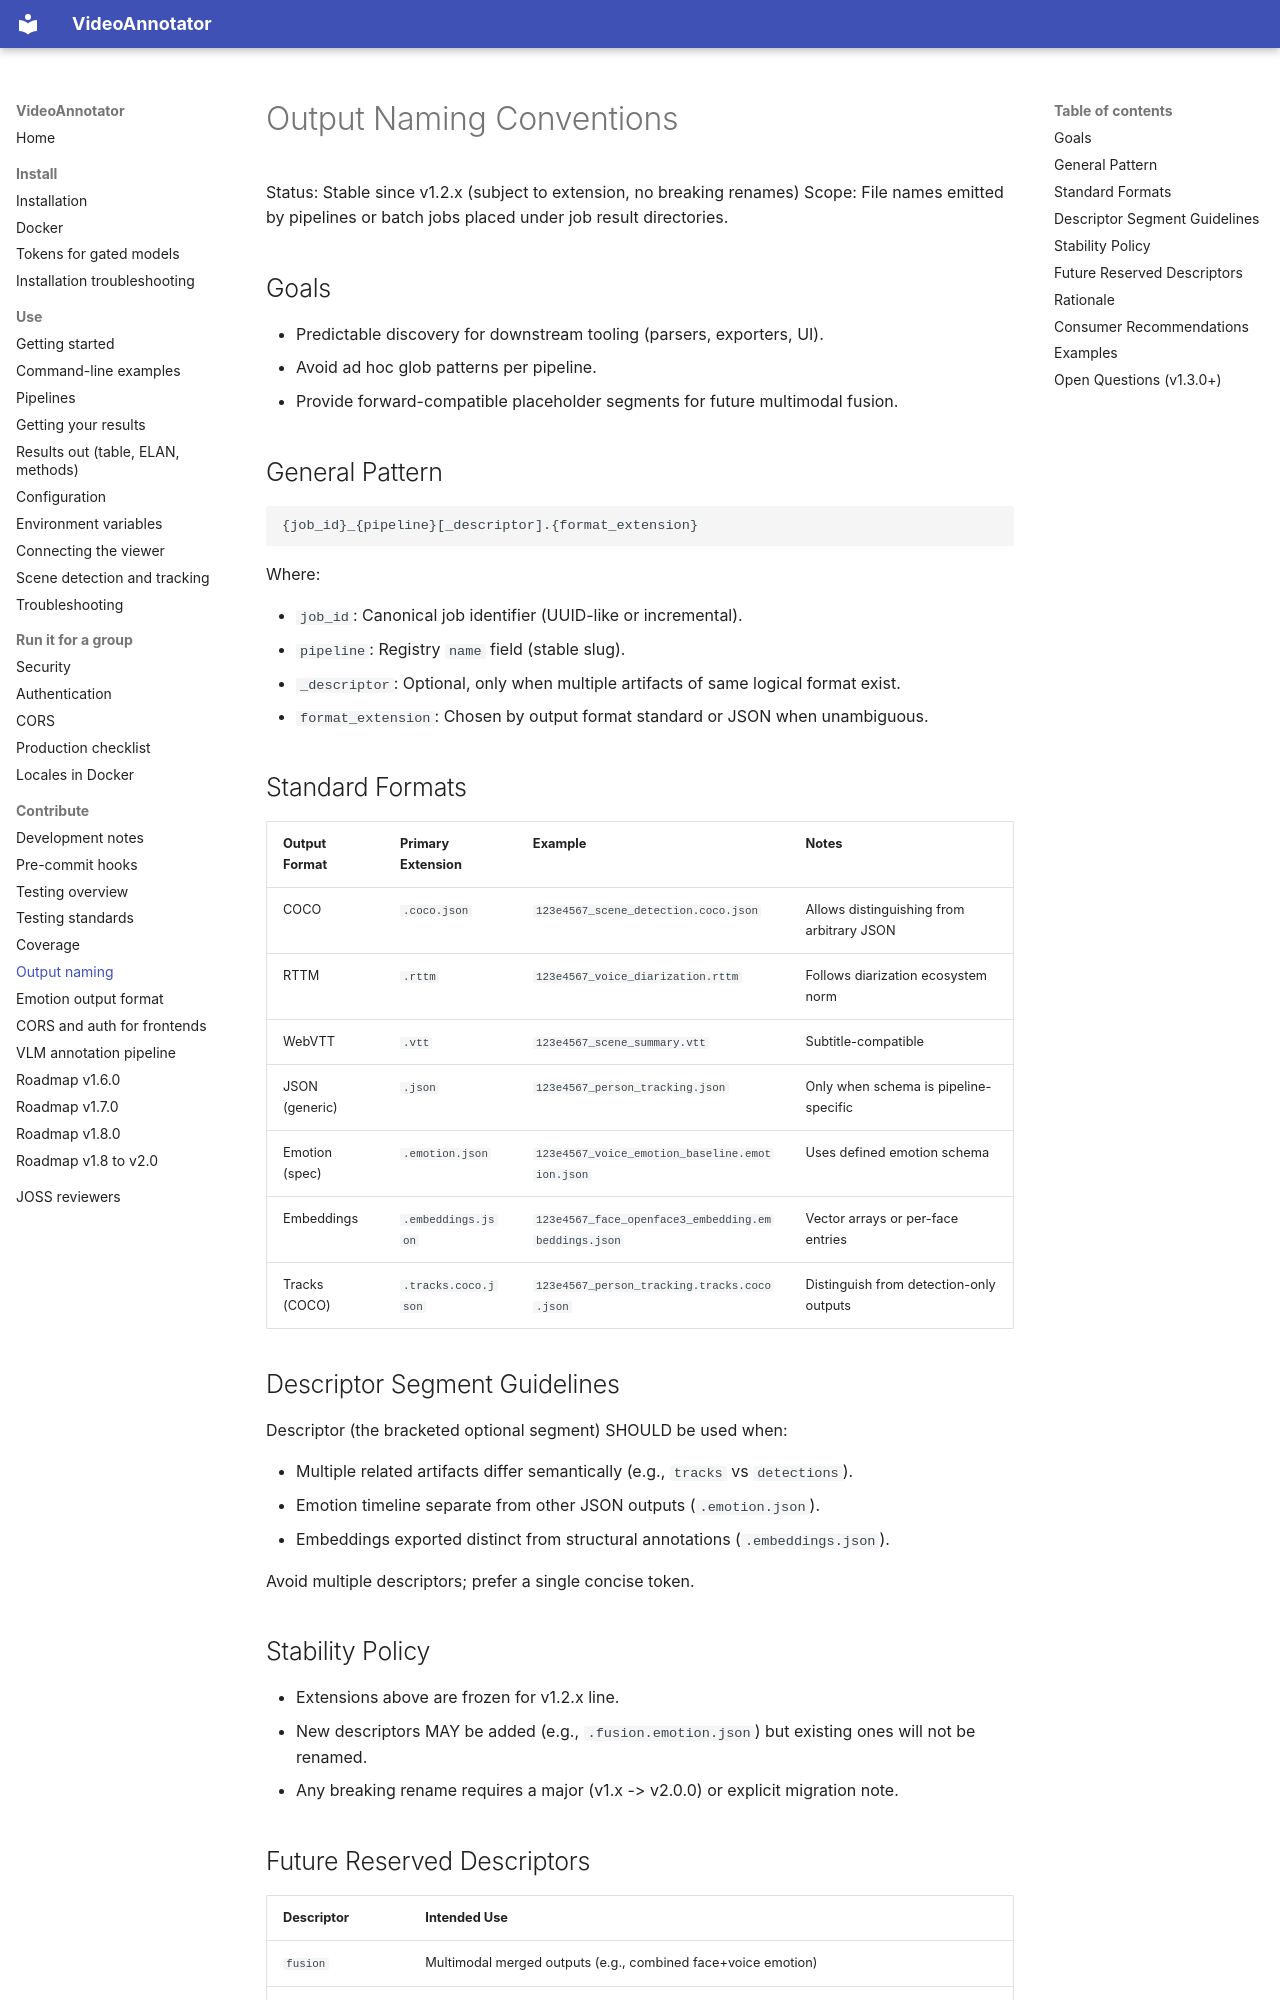

repository: InfantLab/VideoAnnotator · page: development/output_naming_conventions/index.html · generator: mkdocs

# Output Naming Conventions

Status: Stable since v1.2.x (subject to extension, no breaking renames)
Scope: File names emitted by pipelines or batch jobs placed under job result directories.

## Goals

- Predictable discovery for downstream tooling (parsers, exporters, UI).
- Avoid ad hoc glob patterns per pipeline.
- Provide forward-compatible placeholder segments for future multimodal fusion.

## General Pattern

```
{job_id}_{pipeline}[_descriptor].{format_extension}
```

Where:

- `job_id`: Canonical job identifier (UUID-like or incremental).
- `pipeline`: Registry `name` field (stable slug).
- `_descriptor`: Optional, only when multiple artifacts of same logical format exist.
- `format_extension`: Chosen by output format standard or JSON when unambiguous.

## Standard Formats

| Output Format  | Primary Extension   | Example                                             | Notes                                     |
| -------------- | ------------------- | --------------------------------------------------- | ----------------------------------------- |
| COCO           | `.coco.json`        | `123e4567_scene_detection.coco.json`                | Allows distinguishing from arbitrary JSON |
| RTTM           | `.rttm`             | `123e4567_voice_diarization.rttm`                   | Follows diarization ecosystem norm        |
| WebVTT         | `.vtt`              | `123e4567_scene_summary.vtt`                        | Subtitle-compatible                       |
| JSON (generic) | `.json`             | `123e4567_person_tracking.json`                     | Only when schema is pipeline-specific     |
| Emotion (spec) | `.emotion.json`     | `123e4567_voice_emotion_baseline.emotion.json`      | Uses defined emotion schema               |
| Embeddings     | `.embeddings.json`  | `123e4567_face_openface3_embedding.embeddings.json` | Vector arrays or per-face entries         |
| Tracks (COCO)  | `.tracks.coco.json` | `123e4567_person_tracking.tracks.coco.json`         | Distinguish from detection-only outputs   |

## Descriptor Segment Guidelines

Descriptor (the bracketed optional segment) SHOULD be used when:

- Multiple related artifacts differ semantically (e.g., `tracks` vs `detections`).
- Emotion timeline separate from other JSON outputs (`.emotion.json`).
- Embeddings exported distinct from structural annotations (`.embeddings.json`).

Avoid multiple descriptors; prefer a single concise token.

## Stability Policy

- Extensions above are frozen for v1.2.x line.
- New descriptors MAY be added (e.g., `.fusion.emotion.json`) but existing ones will not be renamed.
- Any breaking rename requires a major (v1.x -> v2.0.0) or explicit migration note.
